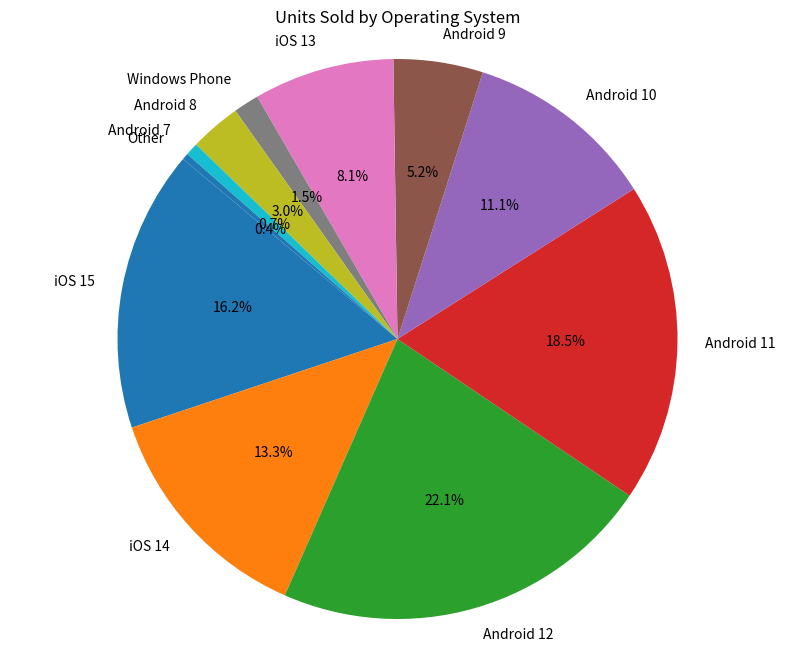

This chart was generated by the following Python code:

import pandas as pd
import matplotlib.pyplot as plt

# Table data provided
data = [
    {'Operating System': 'iOS 15', 'Units Sold': 220},
    {'Operating System': 'iOS 14', 'Units Sold': 180},
    {'Operating System': 'Android 12', 'Units Sold': 300},
    {'Operating System': 'Android 11', 'Units Sold': 250},
    {'Operating System': 'Android 10', 'Units Sold': 150},
    {'Operating System': 'Android 9', 'Units Sold': 70},
    {'Operating System': 'iOS 13', 'Units Sold': 110},
    {'Operating System': 'Windows Phone', 'Units Sold': 20},
    {'Operating System': 'Android 8', 'Units Sold': 40},
    {'Operating System': 'Android 7', 'Units Sold': 10},
    {'Operating System': 'Other', 'Units Sold': 5}
]

# Convert table data into a pandas DataFrame
df = pd.DataFrame(data)

# Create the pie chart
plt.figure(figsize=(10, 8))  # Set the figure size
plt.pie(df['Units Sold'], labels=df['Operating System'], autopct='%1.1f%%', startangle=140)

# Equal aspect ratio ensures that pie is drawn as a circle.
plt.axis('equal')

# Title for the pie chart
plt.title('Units Sold by Operating System')

# Display the chart
plt.show()
